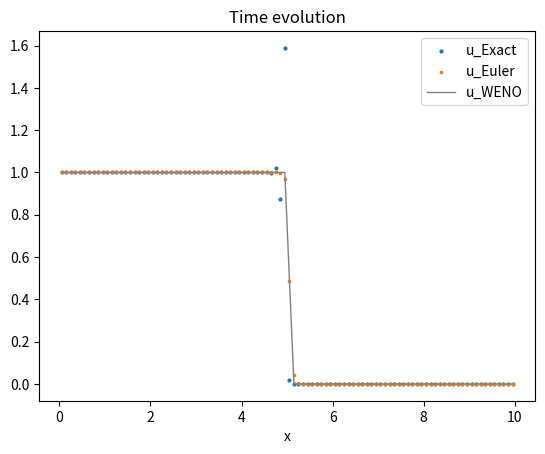

Write Python code to recreate this figure.
import numpy as np
from matplotlib import pyplot as plt
from scipy.sparse import dia_matrix
from scipy.linalg import eig
from scipy.sparse.linalg import eigs

def grid(size=10, max=1, ghost=1):
    global nx, dx, x, xx, gh
    gh = ghost
    nx = 2 * gh + size
    dx = max/size
    x = np.linspace(-(2*gh - 1)/2 * dx, max + (2*gh - 1)/2 * dx, nx)
    xx = np.reshape(x, (nx, 1))
    
    return nx, dx, x, xx


# Testing inviscid 1D Burgers' equation
def test(u, t_max, WENO, fhat, f, fp, fm, SI_weights):
    dt = dr / 2 * 0.4
    t = 0
    u_WENO = u
    u_Euler = u
    
    while t < t_max:
        t = t + dt
        print(t)
        u_WENO_temp = u_WENO.copy()
        u_Euler_temp = u_Euler.copy()
        u_WENO = runge_kutta(WENO, fhat, f, fp, fm, SI_weights, u_WENO_temp, dt)
        u_Euler = runge_kutta2(Euler, u_Euler_temp, dt)
#         u[-3] = u[0]
#         u[-2] = u[1]
#         u[-1] = u[2]
    
    u_a = 0.5 - 0.5 * np.tanh((rr - 5 - 0.5 * t) / (4 * nu))
    fig = plt.figure()
    ax1 = fig.add_subplot(111)
        
    
    ax1.scatter(r[3: -3], u_Euler[3: -3], marker='o', s=4)
    ax1.scatter(r[3: -3], u_WENO[3: -3], marker='s', s=4)
    ax1.plot(r[3: -3], u_a[3: -3], color='gray', linewidth=1)
    plt.legend(['u_Exact', 'u_Euler', 'u_WENO'])
    plt.xlabel('x')
    plt.title('Time evolution')
    plt.show()

    
def runge_kutta(WENO, fhat, f, fp, fm, SI_weights, u, dt):
    u1_WENO = u + dt * WENO(fhat, f, fp, fm, SI_weights, u)
    u2_WENO = 3/4 * u + 1/4 * u1_WENO + 1/4 * dt * WENO(fhat, f, fp, fm, SI_weights, u1_WENO)
    u3_WENO = 1/3 * u + 2/3 * u2_WENO + 2/3 * dt * WENO(fhat, f, fp, fm, SI_weights, u2_WENO)
    
    return u3_WENO


def runge_kutta2(Euler, u, dt):
    u1_Euler = u + dt * Euler(u)
    u2_Euler = 3/4 * u + 1/4 * u1_Euler + 1/4 * dt * Euler(u1_Euler)
    u3_Euler = 1/3 * u + 2/3 * u2_Euler + 2/3 * dt * Euler(u2_Euler) 
    
    return u3_Euler

def Euler(u):
    du_dx = np.reshape(np.zeros(nr), (nr, 1))
    du_dx[1: -1] = -u[1: -1] / (2 * dr) * (u[2: ] - u[0: -2]) + nu / dr**2 * (u[2: ] - 2 * u[1: -1] + u[0: -2])
    return du_dx


# FLUX
def f(u):
    return 1/2 * u**2
    
# max(abs(u))    
def fp(f, u):
    a = max(abs(u))
    return 1/2 * (f(u) + a * u)
def fm(f, u):
    a = max(abs(u))
    return 1/2 * (f(u) - a * u)


# Output is a spatial derivative only
def WENO(fhat, f, fp, fm, SI_weights, u):
    df_dr = np.reshape(np.zeros(nr), (nr, 1))
    df_dr[3: -3] = -1/dr * (fhat(1, +0, f, fp, fm, SI_weights, u) + fhat(-1, +0, f, fp, fm, SI_weights, u) 
                         -  fhat(1, -1, f, fp, fm, SI_weights, u) - fhat(-1, -1, f, fp, fm, SI_weights, u)) + nu / dr**2 * (u[4: -2] - 2 * u[3: -3] + u[2: -4]) 
    
    return df_dr


def fhat(pm, g, f, fp, fm, SI_weights, u):
    if pm == 1:
        fhat0 = 1/3 * fp(f, u[1+g: -5+g]) - 7/6 * fp(f, u[2+g: -4+g]) + 11/6 * fp(f, u[3+g: -3+g])
        fhat1 = -1/6 * fp(f, u[2+g: -4+g]) + 5/6 * fp(f, u[3+g: -3+g]) + 1/3 * fp(f, u[4+g: -2+g])
        fhat2 = 1/3 * fp(f, u[3+g: -3+g]) + 5/6 * fp(f, u[4+g: -2+g]) - 1/6 * fp(f, u[5+g: -1+g])
        
        w0, w1, w2 = SI_weights(+1, g, f, fp, fm, u)
        
    elif pm == -1:
        fhat0 = 1/3 * fm(f, u[4+g: -2+g]) + 5/6 * fm(f, u[3+g: -3+g]) - 1/6 * fm(f, u[2+g: -4+g])
        fhat1 = -1/6 * fm(f, u[5+g: -1+g]) + 5/6 * fm(f, u[4+g: -2+g]) + 1/3 * fm(f, u[3+g: -3+g])

        if g == 0:
            fhat2 = 1/3 * fm(f, u[6+g: ]) - 7/6 * fm(f, u[5+g: -1+g]) + 11/6 * fm(f, u[4+g: -2+g])
        elif g == -1:
            fhat2 = 1/3 * fm(f, u[6+g: g]) - 7/6 * fm(f, u[5+g: -1+g]) + 11/6 * fm(f, u[4+g: -2+g])
            
        w0, w1, w2 = SI_weights(-1, g, f, fp, fm, u)

    return w0 * fhat0 + w1 * fhat1 + w2 * fhat2

 
def SI_weights(pm, g, f, fp, fm, u):
    # Small parameter to avoid division by 0 in Weights
    epsilon = 1e-6
    
    # pm: positive/negative flux.
    if pm == 1:
        IS0 = 13/12 * (fp(f, u[1+g: -5+g]) - 2 * fp(f, u[2+g: -4+g]) + fp(f, u[3+g: -3+g]))**2 + 1/4 * (fp(f, u[1+g: -5+g]) - 4 * fp(f, u[2+g: -4+g]) + 3 * fp(f, u[3+g: -3+g]))**2
        IS1 = 13/12 * (fp(f, u[2+g: -4+g]) - 2 * fp(f, u[3+g: -3+g]) + fp(f, u[4+g: -2+g]))**2 + 1/4 * (fp(f, u[2+g: -4+g]) - fp(f, u[4+g: -2+g]))**2
        IS2 = 13/12 * (fp(f, u[3+g: -3+g]) - 2 * fp(f, u[4+g: -2+g]) + fp(f, u[5+g: -1+g]))**2 + 1/4 * (3 * fp(f, u[3+g: -3+g]) - 4 * fp(f, u[4+g: -2+g]) + fp(f, u[5+g: -1+g]))**2
        
        alpha0 = 1/10 / (epsilon + IS0)**2
        alpha1 = 6/10 / (epsilon + IS1)**2
        alpha2 = 3/10 / (epsilon + IS2)**2
        
    elif pm == -1:
        IS0 = 13/12 * (fm(f, u[2+g: -4+g]) - 2 * fm(f, u[3+g: -3+g]) + fm(f, u[4+g: -2+g]))**2 + 1/4 * (fm(f, u[2+g: -4+g]) - 4 * fm(f, u[3+g: -3+g]) + 3 * fm(f, u[4+g: -2+g]))**2
        IS1 = 13/12 * (fm(f, u[3+g: -3+g]) - 2 * fm(f, u[4+g: -2+g]) + fm(f, u[5+g: -1+g]))**2 + 1/4 * (fm(f, u[3+g: -3+g]) - fm(f, u[5+g: -1+g]))**2

        if g == 0:
            IS2 = 13/12 * (fm(f, u[4+g: -2+g]) - 2 * fm(f, u[5+g: -1+g]) + fm(f, u[6+g: ]))**2 + 1/4 * (3 * fm(f, u[4+g: -2+g]) - 4 * fm(f, u[5+g: -1+g]) + fm(f, u[6+g: ]))**2
        elif g == -1:
            IS2 = 13/12 * (fm(f, u[4+g: -2+g]) - 2 * fm(f, u[5+g: -1+g]) + fm(f, u[6+g: g]))**2 + 1/4 * (3 * fm(f, u[4+g: -2+g]) - 4 * fm(f, u[5+g: -1+g]) + fm(f, u[6+g: g]))**2
        
        alpha0 = 3/10 / (epsilon + IS0)**2
        alpha1 = 6/10 / (epsilon + IS1)**2
        alpha2 = 1/10 / (epsilon + IS2)**2
        
    w0 = alpha0 / (alpha0 + alpha1 + alpha2)
    w1 = alpha1 / (alpha0 + alpha1 + alpha2)
    w2 = alpha2 / (alpha0 + alpha1 + alpha2)
    
    return w0, w1, w2


## GRID SIZE
nr, dr, r, rr = grid(size=100, max=10, ghost=3)

global u_0, nu
nu = 0.001
u_0 = 0.5 - 0.5 * np.tanh((rr - 5) / (4 * nu))
u = u_0.copy()

# plt.plot(r[1: -1], u_0[1: -1])
# plt.show()
test(u, 0.1, WENO, fhat, f, fp, fm, SI_weights)



